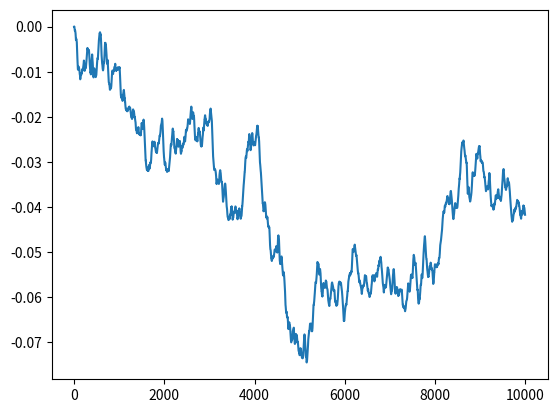

The script that saved this image:
# This is the main file for a program that  will simulate the full hydrodynamic theory
# of short time brownian motion by embedding the memory dependent kernal into Markovian
# states

import math
import numpy as np
import matplotlib.pyplot as plt

class MarkovianEmbeddingProcess:
    """
    Markovian processes use the current state to find the next state - in this class, we
    have 2 + n phase space variables to track at each state of the process. x and v are the
    position and velocity phase space variables and u is a vector of n variables that help
    project the non-Markovian nature of memory dependent hydrodynamic effects into a markov process.
    """
    # First, we initialize x, v and u appropriately. Entries of u should be initialized by sampling randomly
    # from a gaussian distribution with mean 0 and variance gamma_i.
    def __init__(self, n, v_i, gamma_i, delta, timestep):
        self.n = n # Number of auxliary stochastic variables
        self.v_i = v_i
        self.gamma_i = gamma_i
        self.delta = delta
        self.timestep = timestep
        self.curr_x = 0
        self.curr_v = 0
        self.curr_u = [np.random.normal(0, math.sqrt(var)) for var in gamma_i]
        self.all_x = [self.curr_x]
        self.all_v = [self.curr_v]
        self.all_u = [self.curr_u]

    # Begin stepping. At each step we generate N+1 random numbers from the standard
    # normal distribution. We use these to calculate u, v, and x. We save the values from this state and
    # continue on tho generate the next state.
    def compute_next_state(self):
        N_i = np.random.normal(0,1, self.n+1)
        N_0 = sum([math.sqrt(self.gamma_i[j]/(self.v_i[j]*self.delta))*N_i[j] for j in range(self.n)])

        next_u = [((1 - self.v_i[j]*self.timestep)*self.curr_u[j] - self.gamma_i[j]*self.timestep*self.curr_v +
                   math.sqrt(2*self.gamma_i[j]*self.v_i[j]*self.timestep)*N_i[j]) for j in range(self.n)]
        next_v = ((1 - (1+self.delta)*self.timestep)*self.curr_v + - self.timestep*sum(self.curr_u) +
                  math.sqrt(2*self.timestep)*(math.sqrt(self.delta)*N_0 + N_i[self.n]))
        next_x = self.curr_x + self.timestep*self.curr_v

        self.all_x.append(next_x)
        self.all_v.append(next_v)
        self.all_u.append(next_u)

        self.curr_x = next_x
        self.curr_v = next_v
        self.curr_u = next_u

    def graph_x(self):
        plt.plot(self.all_x)
        plt.show()


def run():
    # PARAMETERS
    n = 13 # Number of auxliary stochastic variables
    b = 5 # Scaling dilation parameter that determines the low cutoff frequency ν_0*b^-n
    c = 1.78167 # a prefactor that depends on the particular choice of b
    v_0 = 10E3 # High cutoff frequency
    a = 10E-6 # Particle size
    eta = 0.89*10E-3 # Viscosity of water
    rho_silica = 2200 # Density of silica
    rho_f = 1000 # Density of water
    M = (4 / 3) * math.pi * a/2.0 ** 3 * rho_silica + .5 * (4 / 3) * math.pi * a/2.0 ** 3 * rho_f # Mass plus added mass

    # SECONDARY PARAMETERS
    tao_f = (rho_f * a**2)/eta # Characteristic time for vorticy diffusion across length of sphere
    gamma = 6*math.pi*a*eta # Steady-state friction coefficient of the particle
    tao_c = M/gamma # Momentum relaxation time of the particle
    timestep = 10E-4 # Simulation timestep
    v_i = [v_0*b**(-i) for i in range(1, n+1)] # Decaying samples from an exponential distribution ...
    gamma_i = [0.5*gamma*c*math.sqrt(tao_f/math.pi)*(v_i[i]**(3.0/2.0)) for i in range(n)]
    gamma_0 = 0.5*gamma*c*sum(math.sqrt(x) for x in v_i)
    delta = gamma_0/gamma

    mep = MarkovianEmbeddingProcess(n, v_i, gamma_i, delta, timestep)
    for i in range(10000):
        mep.compute_next_state()
    mep.graph_x()

if __name__ == '__main__':
    run()
